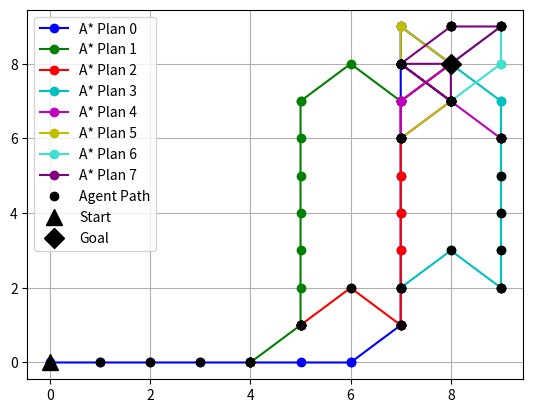

Python code for this plot:
import numpy as np
import heapq
import sys
from scipy.spatial import distance
import matplotlib.pylab as plt

# agent wheel direction
c='center' # 0 degrees, straight ahead
l='left' # -45 degrees, angled left
r='right' # 45 degrees, angled right
angle = [c,l,r]
# agent heading/direction
# because of the way python accesses list of lists (choose row and then column),
# the x-axis is now along the N-S axis and the y-axis in now along the E-W axis
# we will stick to the normal cardinal directions to keep in straight in our
# heads - that means increasing x goes south and increasing y goes east
# (0,0) is at the northwest corner of the state space
#       N
#       |
#   W -   - E
#       |
#       S
n='north'
s='south'
e='east'
w='west'
heading = [n,s,e,w]
# in physical space, agent can only move to different (x,y) coordinate or
# remain at same (x,y) coordinate and change wheel direction - cannot do both
# at the same time
# when the agent moves to a different (x,y) location with turned wheels,
# their wheels will remain in the same turned position when they arrive
# so the agent will need to make an extra step to adjust the wheels if it
# wants to move straight after it makes a turn
# the cost to move along any edge is 1 (uniform across all actions)
# the agent can also stay in its current state with a cost of 0

# this function constructs the state lattice — a list of lists (multi
# dimensional array)
def build_state_lattice(nrows, ncols, prob):
    state_lattice = []
    for i in range(nrows):
        list_row = []
        for j in range(ncols):
            # randomly choose a 0 or 1 for each location - define probability
            # distribution with p = [0.x, 0.x]
            list_row.append(np.random.choice([0,1], p = prob))
        state_lattice.append(list_row)
    # in the state lattice, a '0' means the (x,y) position is open and a '1'
    # means the (x,y) position is blocked

    return state_lattice

# this function initializes ONLY the nodes in the state graph
def build_state_graph(state_lattice):
    state_graph = {}
    # create all nodes
    for x in range(len(state_lattice[0])):
        for y in range(len(state_lattice)):
            for h in heading:
                for a in angle:
                    state_graph[(x,y,h,a)] = {}
    print("# of nodes = ", len(state_graph))
    return state_graph

# this function creates the edges in the state graph
def assign_edges(state_lattice, state_graph):
    for node in state_graph:
        # upper left corner
        if (node[0] == 0 and node[1] == 0):
            if node[2] == n and node[3] == r:
                state_graph[node][node] = 0
                state_graph[node][(node[0], node[1], n, c)] = 1
                state_graph[node][(node[0]+1, node[1]+1, w, r)] = 1
            elif node[2] == n and node[3] == c:
                state_graph[node][node] = 0
                state_graph[node][(node[0], node[1], n, l)] = 1
                state_graph[node][(node[0], node[1], n, r)] = 1
                state_graph[node][(node[0]+1, node[1], n, c)] = 1
            elif node[2] == n and node[3] == l:
                state_graph[node][node] = 0
                state_graph[node][(node[0], node[1], n, c)] = 1
            elif node[2] == s and node[3] == r:
                state_graph[node][node] = 0
                state_graph[node][(node[0], node[1], s, c)] = 1
            elif node[2] == s and node[3] == c:
                state_graph[node][node] = 0
                state_graph[node][(node[0], node[1], s, l)] = 1
                state_graph[node][(node[0], node[1], s, r)] = 1
                state_graph[node][(node[0]+1, node[1], s, c)] = 1
            elif node[2] == s and node[3] == l:
                state_graph[node][node] = 0
                state_graph[node][(node[0], node[1], s, c)] = 1
                state_graph[node][(node[0]+1, node[1]+1, e, l)] = 1
            elif node[2] == w and node[3] == r:
                state_graph[node][node] = 0
                state_graph[node][(node[0], node[1], w, c)] = 1
            elif node[2] == w and node[3] == c:
                state_graph[node][node] = 0
                state_graph[node][(node[0], node[1], w, l)] = 1
                state_graph[node][(node[0], node[1], w, r)] = 1
                state_graph[node][(node[0], node[1]+1, w, c)] = 1
            elif node[2] == w and node[3] == l:
                state_graph[node][node] = 0
                state_graph[node][(node[0], node[1], w, c)] = 1
                state_graph[node][(node[0]+1, node[1]+1, n, l)] = 1
            elif node[2] == e and node[3] == r:
                state_graph[node][node] = 0
                state_graph[node][(node[0], node[1], e, c)] = 1
                state_graph[node][(node[0]+1, node[1]+1, s, r)] = 1
            elif node[2] == e and node[3] == c:
                state_graph[node][node] = 0
                state_graph[node][(node[0], node[1], e, l)] = 1
                state_graph[node][(node[0], node[1], e, r)] = 1
                state_graph[node][(node[0], node[1]+1, e, c)] = 1
            elif node[2] == e and node[3] == l:
                state_graph[node][node] = 0
                state_graph[node][(node[0], node[1], e, c)] = 1
        # bottom left corner
        elif (node[0] == (len(state_lattice) - 1) and node[1] == 0):
            if node[2] == n and node[3] == r:
                state_graph[node][node] = 0
                state_graph[node][(node[0], node[1], n, c)] = 1
                state_graph[node][(node[0]-1, node[1]+1, e, r)] = 1
            elif node[2] == n and node[3] == c:
                state_graph[node][node] = 0
                state_graph[node][(node[0], node[1], n, l)] = 1
                state_graph[node][(node[0], node[1], n, r)] = 1
                state_graph[node][(node[0]-1, node[1], n, c)] = 1
            elif node[2] == n and node[3] == l:
                state_graph[node][node] = 0
                state_graph[node][(node[0], node[1], n, c)] = 1
            elif node[2] == s and node[3] == r:
                state_graph[node][node] = 0
                state_graph[node][(node[0], node[1], s, c)] = 1
            elif node[2] == s and node[3] == c:
                state_graph[node][node] = 0
                state_graph[node][(node[0], node[1], s, l)] = 1
                state_graph[node][(node[0], node[1], s, r)] = 1
                state_graph[node][(node[0]-1, node[1], s, c)] = 1
            elif node[2] == s and node[3] == l:
                state_graph[node][node] = 0
                state_graph[node][(node[0], node[1], s, c)] = 1
                state_graph[node][(node[0]-1, node[1]+1, w, l)] = 1
            elif node[2] == w and node[3] == r:
                state_graph[node][node] = 0
                state_graph[node][(node[0], node[1], w, c)] = 1
                state_graph[node][(node[0]-1, node[1]+1, s, r)] = 1
            elif node[2] == w and node[3] == c:
                state_graph[node][node] = 0
                state_graph[node][(node[0], node[1], w, l)] = 1
                state_graph[node][(node[0], node[1], w, r)] = 1
                state_graph[node][(node[0], node[1]+1, w, c)] = 1
            elif node[2] == w and node[3] == l:
                state_graph[node][node] = 0
                state_graph[node][(node[0], node[1], w, c)] = 1
            elif node[2] == e and node[3] == r:
                state_graph[node][node] = 0
                state_graph[node][(node[0], node[1], e, c)] = 1
            elif node[2] == e and node[3] == c:
                state_graph[node][node] = 0
                state_graph[node][(node[0], node[1], e, l)] = 1
                state_graph[node][(node[0], node[1], e, r)] = 1
                state_graph[node][(node[0], node[1]+1, e, c)] = 1
            elif node[2] == e and node[3] == l:
                state_graph[node][node] = 0
                state_graph[node][(node[0], node[1], e, c)] = 1
                state_graph[node][(node[0]-1, node[1]+1, n, l)] = 1
        # upper right corner
        elif (node[0] == 0 and node[1] == (len(state_lattice[0]) - 1)):
            if node[2] == n and node[3] == r:
                state_graph[node][node] = 0
                state_graph[node][(node[0], node[1], n, c)] = 1
            elif node[2] == n and node[3] == c:
                state_graph[node][node] = 0
                state_graph[node][(node[0], node[1], n, l)] = 1
                state_graph[node][(node[0], node[1], n, r)] = 1
                state_graph[node][(node[0]+1, node[1], n, c)] = 1
            elif node[2] == n and node[3] == l:
                state_graph[node][node] = 0
                state_graph[node][(node[0], node[1], n, c)] = 1
                state_graph[node][(node[0]+1, node[1]-1, e, l)] = 1
            elif node[2] == s and node[3] == r:
                state_graph[node][node] = 0
                state_graph[node][(node[0], node[1], s, c)] = 1
                state_graph[node][(node[0]+1, node[1]-1, w, r)] = 1
            elif node[2] == s and node[3] == c:
                state_graph[node][node] = 0
                state_graph[node][(node[0], node[1], s, l)] = 1
                state_graph[node][(node[0], node[1], s, r)] = 1
                state_graph[node][(node[0]+1, node[1], s, c)] = 1
            elif node[2] == s and node[3] == l:
                state_graph[node][node] = 0
                state_graph[node][(node[0], node[1], s, c)] = 1
            elif node[2] == w and node[3] == r:
                state_graph[node][node] = 0
                state_graph[node][(node[0], node[1], w, c)] = 1
            elif node[2] == w and node[3] == c:
                state_graph[node][node] = 0
                state_graph[node][(node[0], node[1], w, l)] = 1
                state_graph[node][(node[0], node[1], w, r)] = 1
                state_graph[node][(node[0], node[1]-1, w, c)] = 1
            elif node[2] == w and node[3] == l:
                state_graph[node][node] = 0
                state_graph[node][(node[0], node[1], w, c)] = 1
                state_graph[node][(node[0]+1, node[1]-1, s, l)] = 1
            elif node[2] == e and node[3] == r:
                state_graph[node][node] = 0
                state_graph[node][(node[0], node[1], e, c)] = 1
                state_graph[node][(node[0]+1, node[1]-1, n, r)] = 1
            elif node[2] == e and node[3] == c:
                state_graph[node][node] = 0
                state_graph[node][(node[0], node[1], e, l)] = 1
                state_graph[node][(node[0], node[1], e, r)] = 1
                state_graph[node][(node[0], node[1]-1, e, c)] = 1
            elif node[2] == e and node[3] == l:
                state_graph[node][node] = 0
                state_graph[node][(node[0], node[1], e, c)] = 1
        # bottom right corner
        elif (node[0] == (len(state_lattice) - 1) and node[1] == (len(state_lattice[0]) - 1)):
            if node[2] == n and node[3] == r:
                state_graph[node][node] = 0
                state_graph[node][(node[0], node[1], n, c)] = 1
            elif node[2] == n and node[3] == c:
                state_graph[node][node] = 0
                state_graph[node][(node[0], node[1], n, l)] = 1
                state_graph[node][(node[0], node[1], n, r)] = 1
                state_graph[node][(node[0]-1, node[1], n, c)] = 1
            elif node[2] == n and node[3] == l:
                state_graph[node][node] = 0
                state_graph[node][(node[0], node[1], n, c)] = 1
                state_graph[node][(node[0]-1, node[1]-1, w, l)] = 1
            elif node[2] == s and node[3] == r:
                state_graph[node][node] = 0
                state_graph[node][(node[0], node[1], s, c)] = 1
                state_graph[node][(node[0]-1, node[1]-1, e, r)] = 1
            elif node[2] == s and node[3] == c:
                state_graph[node][node] = 0
                state_graph[node][(node[0], node[1], s, l)] = 1
                state_graph[node][(node[0], node[1], s, r)] = 1
                state_graph[node][(node[0]-1, node[1], s, c)] = 1
            elif node[2] == s and node[3] == l:
                state_graph[node][node] = 0
                state_graph[node][(node[0], node[1], s, c)] = 1
            elif node[2] == w and node[3] == r:
                state_graph[node][node] = 0
                state_graph[node][(node[0], node[1], w, c)] = 1
                state_graph[node][(node[0]-1, node[1]-1, n, r)] = 1
            elif node[2] == w and node[3] == c:
                state_graph[node][node] = 0
                state_graph[node][(node[0], node[1], w, l)] = 1
                state_graph[node][(node[0], node[1], w, r)] = 1
                state_graph[node][(node[0], node[1]-1, w, c)] = 1
            elif node[2] == w and node[3] == l:
                state_graph[node][node] = 0
                state_graph[node][(node[0], node[1], w, c)] = 1
            elif node[2] == e and node[3] == r:
                state_graph[node][node] = 0
                state_graph[node][(node[0], node[1], e, c)] = 1
            elif node[2] == e and node[3] == c:
                state_graph[node][node] = 0
                state_graph[node][(node[0], node[1], e, l)] = 1
                state_graph[node][(node[0], node[1], e, r)] = 1
                state_graph[node][(node[0], node[1]-1, e, c)] = 1
            elif node[2] == e and node[3] == l:
                state_graph[node][node] = 0
                state_graph[node][(node[0], node[1], e, c)] = 1
                state_graph[node][(node[0]-1, node[1]-1, s, l)] = 1
        # top edge
        elif node[0] == 0:
            if node[2] == n and node[3] == r:
                state_graph[node][node] = 0
                state_graph[node][(node[0], node[1], n, c)] = 1
                state_graph[node][(node[0]+1, node[1]+1, w, r)] = 1
            elif node[2] == n and node[3] == c:
                state_graph[node][node] = 0
                state_graph[node][(node[0], node[1], n, l)] = 1
                state_graph[node][(node[0], node[1], n, r)] = 1
                state_graph[node][(node[0]+1, node[1], n, c)] = 1
            elif node[2] == n and node[3] == l:
                state_graph[node][node] = 0
                state_graph[node][(node[0], node[1], n, c)] = 1
                state_graph[node][(node[0]+1, node[1]-1, e, l)] = 1
            elif node[2] == s and node[3] == r:
                state_graph[node][node] = 0
                state_graph[node][(node[0], node[1], s, c)] = 1
                state_graph[node][(node[0]+1, node[1]-1, w, r)] = 1
            elif node[2] == s and node[3] == c:
                state_graph[node][node] = 0
                state_graph[node][(node[0], node[1], s, l)] = 1
                state_graph[node][(node[0], node[1], s, r)] = 1
                state_graph[node][(node[0]+1, node[1], s, c)] = 1
            elif node[2] == s and node[3] == l:
                state_graph[node][node] = 0
                state_graph[node][(node[0], node[1], s, c)] = 1
                state_graph[node][(node[0]+1, node[1]+1, e, l)] = 1
            elif node[2] == w and node[3] == r:
                state_graph[node][node] = 0
                state_graph[node][(node[0], node[1], w, c)] = 1
            elif node[2] == w and node[3] == c:
                state_graph[node][node] = 0
                state_graph[node][(node[0], node[1], w, l)] = 1
                state_graph[node][(node[0], node[1], w, r)] = 1
                state_graph[node][(node[0], node[1]-1, w, c)] = 1
                state_graph[node][(node[0], node[1]+1, w, c)] = 1
            elif node[2] == w and node[3] == l:
                state_graph[node][node] = 0
                state_graph[node][(node[0], node[1], w, c)] = 1
                state_graph[node][(node[0]+1, node[1]-1, s, l)] = 1
                state_graph[node][(node[0]+1, node[1]+1, n, l)] = 1
            elif node[2] == e and node[3] == r:
                state_graph[node][node] = 0
                state_graph[node][(node[0], node[1], e, c)] = 1
                state_graph[node][(node[0]+1, node[1]+1, s, r)] = 1
                state_graph[node][(node[0]+1, node[1]-1, n, r)] = 1
            elif node[2] == e and node[3] == c:
                state_graph[node][node] = 0
                state_graph[node][(node[0], node[1], e, l)] = 1
                state_graph[node][(node[0], node[1], e, r)] = 1
                state_graph[node][(node[0], node[1]+1, e, c)] = 1
                state_graph[node][(node[0], node[1]-1, e, c)] = 1
            elif node[2] == e and node[3] == l:
                state_graph[node][node] = 0
                state_graph[node][(node[0], node[1], e, c)] = 1
        # bottom edge
        elif node[0] == (len(state_lattice) - 1):
            if node[2] == n and node[3] == r:
                state_graph[node][node] = 0
                state_graph[node][(node[0], node[1], n, c)] = 1
                state_graph[node][(node[0]-1, node[1]+1, e, r)] = 1
            elif node[2] == n and node[3] == c:
                state_graph[node][node] = 0
                state_graph[node][(node[0], node[1], n, l)] = 1
                state_graph[node][(node[0], node[1], n, r)] = 1
                state_graph[node][(node[0]-1, node[1], n, c)] = 1
            elif node[2] == n and node[3] == l:
                state_graph[node][node] = 0
                state_graph[node][(node[0], node[1], n, c)] = 1
                state_graph[node][(node[0]-1, node[1]-1, w, l)] = 1
            elif node[2] == s and node[3] == r:
                state_graph[node][node] = 0
                state_graph[node][(node[0], node[1], s, c)] = 1
                state_graph[node][(node[0]-1, node[1]-1, e, r)] = 1
            elif node[2] == s and node[3] == c:
                state_graph[node][node] = 0
                state_graph[node][(node[0], node[1], s, l)] = 1
                state_graph[node][(node[0], node[1], s, r)] = 1
                state_graph[node][(node[0]-1, node[1], s, c)] = 1
            elif node[2] == s and node[3] == l:
                state_graph[node][node] = 0
                state_graph[node][(node[0], node[1], s, c)] = 1
                state_graph[node][(node[0]-1, node[1]+1, w, l)] = 1
            elif node[2] == w and node[3] == r:
                state_graph[node][node] = 0
                state_graph[node][(node[0], node[1], w, c)] = 1
                state_graph[node][(node[0]-1, node[1]-1, n, r)] = 1
                state_graph[node][(node[0]-1, node[1]+1, s, r)] = 1
            elif node[2] == w and node[3] == c:
                state_graph[node][node] = 0
                state_graph[node][(node[0], node[1], w, l)] = 1
                state_graph[node][(node[0], node[1], w, r)] = 1
                state_graph[node][(node[0], node[1]-1, w, c)] = 1
                state_graph[node][(node[0], node[1]+1, w, c)] = 1
            elif node[2] == w and node[3] == l:
                state_graph[node][node] = 0
                state_graph[node][(node[0], node[1], w, c)] = 1
            elif node[2] == e and node[3] == r:
                state_graph[node][node] = 0
                state_graph[node][(node[0], node[1], e, c)] = 1
            elif node[2] == e and node[3] == c:
                state_graph[node][node] = 0
                state_graph[node][(node[0], node[1], e, l)] = 1
                state_graph[node][(node[0], node[1], e, r)] = 1
                state_graph[node][(node[0], node[1]+1, e, c)] = 1
                state_graph[node][(node[0], node[1]-1, e, c)] = 1
            elif node[2] == e and node[3] == l:
                state_graph[node][node] = 0
                state_graph[node][(node[0], node[1], e, c)] = 1
                state_graph[node][(node[0]-1, node[1]+1, n, l)] = 1
                state_graph[node][(node[0]-1, node[1]-1, s, l)] = 1
        # left edge
        elif node[1] == 0:
            if node[2] == n and node[3] == r:
                state_graph[node][node] = 0
                state_graph[node][(node[0], node[1], n, c)] = 1
                state_graph[node][(node[0]-1, node[1]+1, e, r)] = 1
                state_graph[node][(node[0]+1, node[1]+1, w, r)] = 1
            elif node[2] == n and node[3] == c:
                state_graph[node][node] = 0
                state_graph[node][(node[0], node[1], n, l)] = 1
                state_graph[node][(node[0], node[1], n, r)] = 1
                state_graph[node][(node[0]-1, node[1], n, c)] = 1
                state_graph[node][(node[0]+1, node[1], n, c)] = 1
            elif node[2] == n and node[3] == l:
                state_graph[node][node] = 0
                state_graph[node][(node[0], node[1], n, c)] = 1
            elif node[2] == s and node[3] == r:
                state_graph[node][node] = 0
                state_graph[node][(node[0], node[1], s, c)] = 1
            elif node[2] == s and node[3] == c:
                state_graph[node][node] = 0
                state_graph[node][(node[0], node[1], s, l)] = 1
                state_graph[node][(node[0], node[1], s, r)] = 1
                state_graph[node][(node[0]+1, node[1], s, c)] = 1
                state_graph[node][(node[0]-1, node[1], s, c)] = 1
            elif node[2] == s and node[3] == l:
                state_graph[node][node] = 0
                state_graph[node][(node[0], node[1], s, c)] = 1
                state_graph[node][(node[0]+1, node[1]+1, e, l)] = 1
                state_graph[node][(node[0]-1, node[1]+1, w, l)] = 1
            elif node[2] == w and node[3] == r:
                state_graph[node][node] = 0
                state_graph[node][(node[0], node[1], w, c)] = 1
                state_graph[node][(node[0]-1, node[1]+1, s, r)] = 1
            elif node[2] == w and node[3] == c:
                state_graph[node][node] = 0
                state_graph[node][(node[0], node[1], w, l)] = 1
                state_graph[node][(node[0], node[1], w, r)] = 1
                state_graph[node][(node[0], node[1]+1, w, c)] = 1
            elif node[2] == w and node[3] == l:
                state_graph[node][node] = 0
                state_graph[node][(node[0], node[1], w, c)] = 1
                state_graph[node][(node[0]+1, node[1]+1, n, l)] = 1
            elif node[2] == e and node[3] == r:
                state_graph[node][node] = 0
                state_graph[node][(node[0], node[1], e, c)] = 1
                state_graph[node][(node[0]+1, node[1]+1, s, r)] = 1
            elif node[2] == e and node[3] == c:
                state_graph[node][node] = 0
                state_graph[node][(node[0], node[1], e, l)] = 1
                state_graph[node][(node[0], node[1], e, r)] = 1
                state_graph[node][(node[0], node[1]+1, e, c)] = 1
            elif node[2] == e and node[3] == l:
                state_graph[node][node] = 0
                state_graph[node][(node[0], node[1], e, c)] = 1
                state_graph[node][(node[0]-1, node[1]+1, n, l)] = 1
        # right edge
        elif node[1] == (len(state_lattice[0]) - 1):
            if node[2] == n and node[3] == r:
                state_graph[node][node] = 0
                state_graph[node][(node[0], node[1], n, c)] = 1
            elif node[2] == n and node[3] == c:
                state_graph[node][node] = 0
                state_graph[node][(node[0], node[1], n, l)] = 1
                state_graph[node][(node[0], node[1], n, r)] = 1
                state_graph[node][(node[0]-1, node[1], n, c)] = 1
                state_graph[node][(node[0]+1, node[1], n, c)] = 1
            elif node[2] == n and node[3] == l:
                state_graph[node][node] = 0
                state_graph[node][(node[0], node[1], n, c)] = 1
                state_graph[node][(node[0]-1, node[1]-1, w, l)] = 1
                state_graph[node][(node[0]+1, node[1]-1, e, l)] = 1
            elif node[2] == s and node[3] == r:
                state_graph[node][node] = 0
                state_graph[node][(node[0], node[1], s, c)] = 1
                state_graph[node][(node[0]+1, node[1]-1, w, r)] = 1
                state_graph[node][(node[0]-1, node[1]-1, e, r)] = 1
            elif node[2] == s and node[3] == c:
                state_graph[node][node] = 0
                state_graph[node][(node[0], node[1], s, l)] = 1
                state_graph[node][(node[0], node[1], s, r)] = 1
                state_graph[node][(node[0]+1, node[1], s, c)] = 1
                state_graph[node][(node[0]-1, node[1], s, c)] = 1
            elif node[2] == s and node[3] == l:
                state_graph[node][node] = 0
                state_graph[node][(node[0], node[1], s, c)] = 1
            elif node[2] == w and node[3] == r:
                state_graph[node][node] = 0
                state_graph[node][(node[0], node[1], w, c)] = 1
                state_graph[node][(node[0]-1, node[1]-1, n, r)] = 1
            elif node[2] == w and node[3] == c:
                state_graph[node][node] = 0
                state_graph[node][(node[0], node[1], w, l)] = 1
                state_graph[node][(node[0], node[1], w, r)] = 1
                state_graph[node][(node[0], node[1]-1, w, c)] = 1
            elif node[2] == w and node[3] == l:
                state_graph[node][node] = 0
                state_graph[node][(node[0], node[1], w, c)] = 1
                state_graph[node][(node[0]+1, node[1]-1, s, l)] = 1
            elif node[2] == e and node[3] == r:
                state_graph[node][node] = 0
                state_graph[node][(node[0], node[1], e, c)] = 1
                state_graph[node][(node[0]+1, node[1]-1, n, r)] = 1
            elif node[2] == e and node[3] == c:
                state_graph[node][node] = 0
                state_graph[node][(node[0], node[1], e, l)] = 1
                state_graph[node][(node[0], node[1], e, r)] = 1
                state_graph[node][(node[0], node[1]-1, e, c)] = 1
            elif node[2] == e and node[3] == l:
                state_graph[node][node] = 0
                state_graph[node][(node[0], node[1], e, c)] = 1
                state_graph[node][(node[0]-1, node[1]-1, s, l)] = 1
        # everything else in the middle
        else:
            if node[2] == n and node[3] == r:
                state_graph[node][node] = 0
                state_graph[node][(node[0], node[1], n, c)] = 1
                state_graph[node][(node[0]-1, node[1]+1, e, r)] = 1
                state_graph[node][(node[0]+1, node[1]+1, w, r)] = 1
            elif node[2] == n and node[3] == c:
                state_graph[node][node] = 0
                state_graph[node][(node[0], node[1], n, l)] = 1
                state_graph[node][(node[0], node[1], n, r)] = 1
                state_graph[node][(node[0]-1, node[1], n, c)] = 1
                state_graph[node][(node[0]+1, node[1], n, c)] = 1
            elif node[2] == n and node[3] == l:
                state_graph[node][node] = 0
                state_graph[node][(node[0], node[1], n, c)] = 1
                state_graph[node][(node[0]-1, node[1]-1, w, l)] = 1
                state_graph[node][(node[0]+1, node[1]-1, e, l)] = 1
            elif node[2] == s and node[3] == r:
                state_graph[node][node] = 0
                state_graph[node][(node[0], node[1], s, c)] = 1
                state_graph[node][(node[0]+1, node[1]-1, w, r)] = 1
                state_graph[node][(node[0]-1, node[1]-1, e, r)] = 1
            elif node[2] == s and node[3] == c:
                state_graph[node][node] = 0
                state_graph[node][(node[0], node[1], s, l)] = 1
                state_graph[node][(node[0], node[1], s, r)] = 1
                state_graph[node][(node[0]+1, node[1], s, c)] = 1
                state_graph[node][(node[0]-1, node[1], s, c)] = 1
            elif node[2] == s and node[3] == l:
                state_graph[node][node] = 0
                state_graph[node][(node[0], node[1], s, c)] = 1
                state_graph[node][(node[0]+1, node[1]+1, e, l)] = 1
                state_graph[node][(node[0]-1, node[1]+1, w, l)] = 1
            elif node[2] == w and node[3] == r:
                state_graph[node][node] = 0
                state_graph[node][(node[0], node[1], w, c)] = 1
                state_graph[node][(node[0]-1, node[1]-1, n, r)] = 1
                state_graph[node][(node[0]-1, node[1]+1, s, r)] = 1
            elif node[2] == w and node[3] == c:
                state_graph[node][node] = 0
                state_graph[node][(node[0], node[1], w, l)] = 1
                state_graph[node][(node[0], node[1], w, r)] = 1
                state_graph[node][(node[0], node[1]-1, w, c)] = 1
                state_graph[node][(node[0], node[1]+1, w, c)] = 1
            elif node[2] == w and node[3] == l:
                state_graph[node][node] = 0
                state_graph[node][(node[0], node[1], w, c)] = 1
                state_graph[node][(node[0]+1, node[1]-1, s, l)] = 1
                state_graph[node][(node[0]+1, node[1]+1, n, l)] = 1
            elif node[2] == e and node[3] == r:
                state_graph[node][node] = 0
                state_graph[node][(node[0], node[1], e, c)] = 1
                state_graph[node][(node[0]+1, node[1]+1, s, r)] = 1
                state_graph[node][(node[0]+1, node[1]-1, n, r)] = 1
            elif node[2] == e and node[3] == c:
                state_graph[node][node] = 0
                state_graph[node][(node[0], node[1], e, l)] = 1
                state_graph[node][(node[0], node[1], e, r)] = 1
                state_graph[node][(node[0], node[1]+1, e, c)] = 1
                state_graph[node][(node[0], node[1]-1, e, c)] = 1
            elif node[2] == e and node[3] == l:
                state_graph[node][node] = 0
                state_graph[node][(node[0], node[1], e, c)] = 1
                state_graph[node][(node[0]-1, node[1]+1, n, l)] = 1
                state_graph[node][(node[0]-1, node[1]-1, s, l)] = 1
    return state_graph

# this function is a helper functin to update_knowledge
# it breaks all ties (neighbors) with nodes that are blocked
def extract_node(x, y, state_graph):
    # remove nodes with position (x,y)
    to_delete = []
    for node in state_graph:
        if node[0] == x and node[1] == y:
            to_delete.append(node)
    for item in to_delete:
        del state_graph[item]

    # look for connections (neighbors) to a node (x,y) in other nodes
    to_delete = []
    for node in state_graph:
        for neighbor in state_graph[node]:
            if neighbor[0] == x and neighbor[1] == y:
                to_delete.append((node, neighbor))
    for (node, neighbor) in to_delete:
        del state_graph[node][neighbor]
    return state_graph

# this function updates the agent's state graph (agent's knowledge) about
# obstacles in the state lattice - the agent can see adjacent (x,y) positions
def update_knowledge(current_state, current_state_graph, state_lattice, vision):
    new_state_graph = current_state_graph
    x = current_state[0]
    y = current_state[1]
    for i in range(vision):
        # search south
        if (x + (i + 1) < len(state_lattice)):
            if state_lattice[x + (i + 1)][y] == 1:
                new_state_graph = extract_node(x + (i + 1), y, new_state_graph)
        # search north
        if (x - (i + 1)) >= 0:
            if state_lattice[x - (i + 1)][y] == 1:
                new_state_graph = extract_node(x - (i + 1), y, new_state_graph)
        # search east
        if (y + (i + 1)) < len(state_lattice[0]):
            if state_lattice[x][y + (i + 1)] == 1:
                new_state_graph = extract_node(x, y + (i + 1), new_state_graph)
        # search west
        if (y - (i + 1)) >= 0:
            if state_lattice[x][y - (i + 1)] == 1:
                new_state_graph = extract_node(x, y - (i + 1), new_state_graph)
        # search northwest
        if ((x - (i + 1)) >= 0) and ((y - (i + 1)) >= 0):
            if state_lattice[x - (i + 1)][y - (i + 1)] == 1:
                new_state_graph = extract_node(x - (i + 1), y - (i + 1), new_state_graph)
        # search northeast
        if ((x - (i + 1)) >= 0) and ((y + (i + 1)) < len(state_lattice[0])):
            if state_lattice[x - (i + 1)][y + (i + 1)] == 1:
                new_state_graph = extract_node(x - (i + 1), y + (i + 1), new_state_graph)
        # search southwest
        if ((x + (i + 1)) < len(state_lattice)) and ((y - (i + 1)) >= 0):
            if state_lattice[x + (i + 1)][y - (i + 1)] == 1:
                new_state_graph = extract_node(x + (i + 1), y - (i + 1), new_state_graph)
        # search southeast
        if ((x + (i + 1)) < len(state_lattice)) and ((y + (i + 1)) < len(state_lattice[0])):
            if state_lattice[x + (i + 1)][y + (i + 1)] == 1:
                new_state_graph = extract_node(x + (i + 1), y + (i + 1), new_state_graph)
    return new_state_graph

# this function constructs a path that the agent follows through the state space
def path(previous, s):
    '''
    'previous' is a dictionary chaining together the predecessor state that led
    to each state - 's' will be None for the initial state
    otherwise, start from the last state 's' and recursively trace 'previous'
    back to the initial state, constructing a list of states visited as we go
    '''
    if s is None:
        return []
    else:
        return path(previous, previous[s]) + [s]

# this function calculates the total cost of the path that the agent takes
def pathcost(path, step_costs):
    '''
    add up the step costs along a path, which is assumed to be a list output
    from the 'path' function above
    '''
    cost = 0
    for s in range(len(path) - 1):
        cost += step_costs[path[s]][path[s+1]]
    return cost

# this class provides methods to initialize and edit the priority queue
# that is used in A* search
class Frontier_PQ:
    def __init__(self, start, cost = 0):
        self.start = start
        # initialize dictionary - keys are states (x,y,h,a) and values are
        # minimum distances to those states from the start state
        self.states = dict({start : 0})
        self.q = [(0, start)] # initialize priority queue (cost, state)
    def add(self, state, cost): # add a (cost, state) tuple to the frontier
        heapq.heappush(self.q, (cost, state))
    def pop(self): # return the lowest cost (cost, state) tuple, and pop it off of the frontier
        return heapq.heappop(self.q)
    # if a lower path cost to a state already on the frontier is found, it should be replaced
    def replace(self, state, cost):
        self.states[state] = cost

# this function calculates the heuristic for the A* search algorithm
def euclidean_distance(current_state, goal):
    # here we use the Euclidean distance
    start_pos = (current_state[0], current_state[1])
    end_pos = (goal[0], goal[1])
    return distance.euclidean(start_pos, end_pos)

def astar_search(start, goal, state_graph, state_lattice, heuristic, return_cost = False, return_nexp = False):
    my_frontier = Frontier_PQ(start) # create a priority queue
    visited = []
    prev = {start : None} # initialize prev dictionary (keys are successors, values are predecessors)
    while (my_frontier.q): # while the priority queue is not empty
        x = my_frontier.pop() # pop state off of queue (with heapq it will be the lowest cost tuple)
        if x[1] not in visited: # if we haven't visited the state yet
            visited.append(x[1])
            if x[1] == goal: # We found it!
                if return_nexp: # return number of nodes expanded
                    solution_path = path(prev, x[1])
                    nexp = len(visited) # number of nodes expanded is the number of nodes visited
                    if return_cost:
                        path_cost = pathcost(solution_path, state_graph)
                        return (solution_path, path_cost, nexp)
                    else:
                        return (solution_path, nexp)
                else:
                    if return_cost:
                        solution_path = path(prev, x[1])
                        path_cost = pathcost(solution_path, state_graph)
                        return (solution_path, path_cost)
                    else:
                        return path(prev, x[1])
            else: # we haven't found the goal yet...
                for neighbor in state_graph[x[1]]:
                    if neighbor not in visited:
                        if neighbor not in prev:
                            # add neighbor as key and current state as value
                            prev[neighbor] = x[1] # x[1] is predecessor to neighbor
                        current_cost = my_frontier.states[x[1]]
                        additional_cost = state_graph[x[1]][neighbor]
                        new_cost = current_cost + additional_cost
                        heuristic_score = heuristic(neighbor, goal)
                        astar_score = new_cost + heuristic_score
                        my_frontier.add(neighbor, astar_score) # add neighbor and cost to priority queue
                        if neighbor not in my_frontier.states:
                            my_frontier.states[neighbor] = new_cost
                        if new_cost < my_frontier.states[neighbor]:
                            # update states dictionary if cheaper path is found
                            my_frontier.replace(neighbor, new_cost)
                            prev[neighbor] = x[1]

# main function
def main():
    # build a state lattice
    # adjust nrows and ncolumns to your liking
    '''
    #nrows = 10
    nrows = int(input("Number of Rows? (int) " ))
    #ncols = 10
    ncols = int(input("Number of Columns? (int) "))
    agent_vision = int(input("Agent vision distance? (int) "))
    start=[]
    goal=[]
    startInp = input("Start Position? X,Y,[north,south,east,west],[center,left,right] ")
    startInp=startInp.split(",")
    startInp[0]=int(startInp[0])
    startInp[1]=int(startInp[1])
    for i in heading:
        if(startInp[2]==i):
            startInp[2]=i
    start=tuple(startInp)

    goalInp = input("Goal Position? X,Y,[north,south,east,west],[center,left,right] ")
    goalInp=goalInp.split(",")
    goalInp[0]=int(goalInp[0])
    goalInp[1]=int(goalInp[1])
    for i in angle:
        if(goalInp[2]==i):
            goalInp[2]=i
    goal=tuple(goalInp)

    p1=float(input("Probability of an obstacle in any given location? (float between 0 and 1) "))
    p2=1-p1
    prob=[p2,p1]
    '''
    # Hard coded option
    nrows = 10
    ncols = 10
    prob = [0.8, 0.2]
    start = (0,0,n,c)
    goal = (8,8,s,l)
    agent_vision = 1


    state_lattice = build_state_lattice(nrows, ncols, prob)
    state_graph_init = build_state_graph(state_lattice)
    state_graph_complete = assign_edges(state_lattice, state_graph_init)
    agent_state_graph = state_graph_complete # agent starts by thinking entire state space is free

    if(state_lattice[start[0]][start[1]]==1):
        state_lattice[start[0]][start[1]]=0
    if(state_lattice[goal[0]][goal[1]]==1):
        state_lattice[goal[0]][goal[1]]=0

    print("State Lattice:")
    for i in range(nrows):
        print(state_lattice[i])

    agent_location = start # variable to keep track of agent's location

    agent_path = []
    total_cost = 0
    total_nodes_expanded = 0
    astar_plans = 0
    store_astar_plans = []
    graph_bool = True
    while True:
        if agent_location == goal:
            print("Agent reached goal state ", goal)
            agent_path.append(agent_location)
            break
        # update agent's knowledge based on current location
        #print("agent updating its knowledge of state graph\n")
        agent_state_graph = update_knowledge(agent_location, agent_state_graph, state_lattice, agent_vision)
        # make new A* plan

        astar_result = astar_search(agent_location, goal, agent_state_graph, state_lattice, euclidean_distance, return_cost = True, return_nexp = True)
        if(astar_result==None):
            print("************************\nNo possible path to goal\n************************\n")
            graph_bool = False
            break
        path, cost, nodes_expanded = astar_result[0], astar_result[1], astar_result[2]
        store_astar_plans.append(path)
        astar_plans += 1
        total_cost += cost
        total_nodes_expanded += nodes_expanded
        '''print("A* planning summary:")
        print("Path: ", path)
        print("Cost: ", cost)
        print("# of nodes expanded: ", nodes_expanded)'''
        for state in path:
            if state_lattice[state[0]][state[1]] == 1: # can't go there!
                break
            else:
                agent_location = state
                agent_path.append(agent_location)
                #print(agent_location)
    print('Agent Summary: ')
    print('Number of A* plans = ', astar_plans)
    print('Agent Path: ')
    for i in range(len(agent_path)):
        print(agent_path[i])
    print('Total Path Cost = ', total_cost)
    print('Total Number of Nodes Expanded = ', total_nodes_expanded)

    if (graph_bool):
        # graphing
        # graph A* plans
        plan_number = 0
        color_list = ['b','g','r','c','m','y','turquoise', 'purple']
        for plan in store_astar_plans:
            x = []
            y = []
            for state in plan:
                x.append(state[0])
                y.append(state[1])
            color_choice = color_list[plan_number]
            plt.plot(x,y, 'o-', color = color_choice, label = 'A* Plan ' + str(plan_number))
            plan_number += 1
        # graph agent path
        x = []
        y = []
        agent_path_copy = agent_path[1:len(agent_path)-1]
        for state in agent_path_copy:
            x.append(state[0])
            y.append(state[1])
        plt.plot(x,y,'ko', label = 'Agent Path')
        # graph start and goal states
        plt.plot(start[0], start[1], 'k^', label = 'Start', markersize = 12)
        plt.plot(goal[0], goal[1], 'kD', label = 'Goal', markersize = 10)
        plt.grid(True)
        plt.legend()
        plt.show()

if __name__ == '__main__':
    main()
